Run: headless pygame with SDL's dummy video driver; simulated clock (each Clock.tick advances the game by its frame time, no real sleeping); random seed 0; keys injected as events and as key.get_pressed() state; no mouse input.
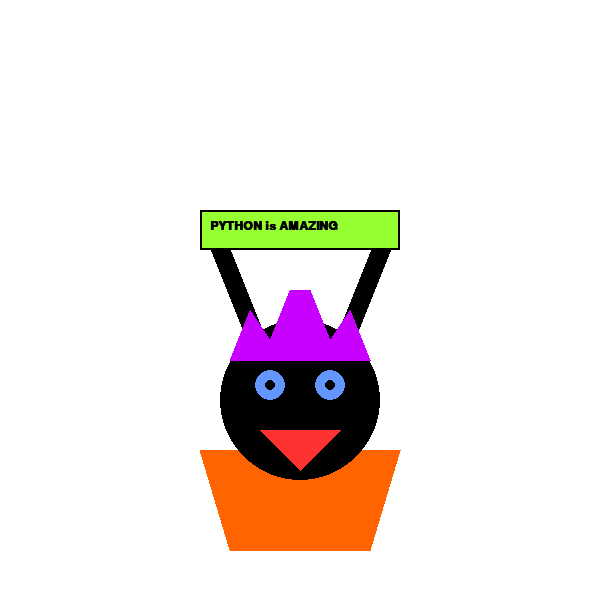
Frame 1 of 4 · flips 1–60 · no input
Frame 2 of 4 · flips 61–180 · tapped SPACE, RETURN · held RIGHT (→), D · screen unchanged from frame 1, image omitted
Frame 3 of 4 · flips 181–300 · held DOWN (↓), S · screen unchanged from frame 2, image omitted
Frame 4 of 4 · flips 301–420 · held LEFT (←), A, UP (↑), W · screen unchanged from frame 3, image omitted

The pygame program that drew these frames:

import pygame

# Инициализация
pygame.init()
screen = pygame.display.set_mode((600, 600))
pygame.display.set_caption("Python is AMAZING")

# Цвета
WHITE = (255, 255, 255) #CWET DLA FONA
SKIN = (0, 0, 0)  # NEGR
ORANGE = (255, 100, 0)  # MAIKA
PURPLE = (200, 0, 255)  # VOLOSI
BLUE = (100, 150, 255)  # GLAZA
RED = (255, 50, 50)     # ROT
BLACK = (0, 0, 0)
GREEN = (150, 255, 50)  # TABLO

running = True
while running:
    for event in pygame.event.get():
        if event.type == pygame.QUIT:
            running = False

    screen.fill(WHITE)

    # Руки 
    pygame.draw.line(screen, SKIN, (300, 450), (220, 250), 20)
    pygame.draw.line(screen, SKIN, (300, 450), (380, 250), 20)

    # Тело 
    pygame.draw.polygon(screen, ORANGE, [(230, 550), (370, 550), (400, 450), (350, 450), (300, 480), (250, 450), (200, 450)])

    # Голова
    pygame.draw.circle(screen, SKIN, (300, 400), 80)
    pygame.draw.circle(screen, BLACK, (300, 400), 80, 2) # Контур

    # Волосы 
    hair_points = [(230, 360), (250, 310), (270, 340), (290, 290), (310, 290), (330, 340), (350, 310), (370, 360)]
    pygame.draw.polygon(screen, PURPLE, hair_points)

    # Глаза
    pygame.draw.circle(screen, BLUE, (270, 385), 15)
    pygame.draw.circle(screen, BLUE, (330, 385), 15)
    pygame.draw.circle(screen, BLACK, (270, 385), 5) # Зрачки
    pygame.draw.circle(screen, BLACK, (330, 385), 5)

    # Нос 
    pygame.draw.polygon(screen, BLACK, [(300, 405), (295, 415), (305, 415)])

    # Рот 
    pygame.draw.polygon(screen, RED, [(260, 430), (340, 430), (300, 470)])

    # Табличка "PYTHON is AMAZING"
    pygame.draw.rect(screen, GREEN, (200, 210, 200, 40))
    pygame.draw.rect(screen, BLACK, (200, 210, 200, 40), 2)
    
    # Текст
    font = pygame.font.SysFont("Arial", 18, bold=True)
    text = font.render("PYTHON is AMAZING", True, BLACK)
    screen.blit(text, (210, 220))

    pygame.display.flip()

pygame.quit()
